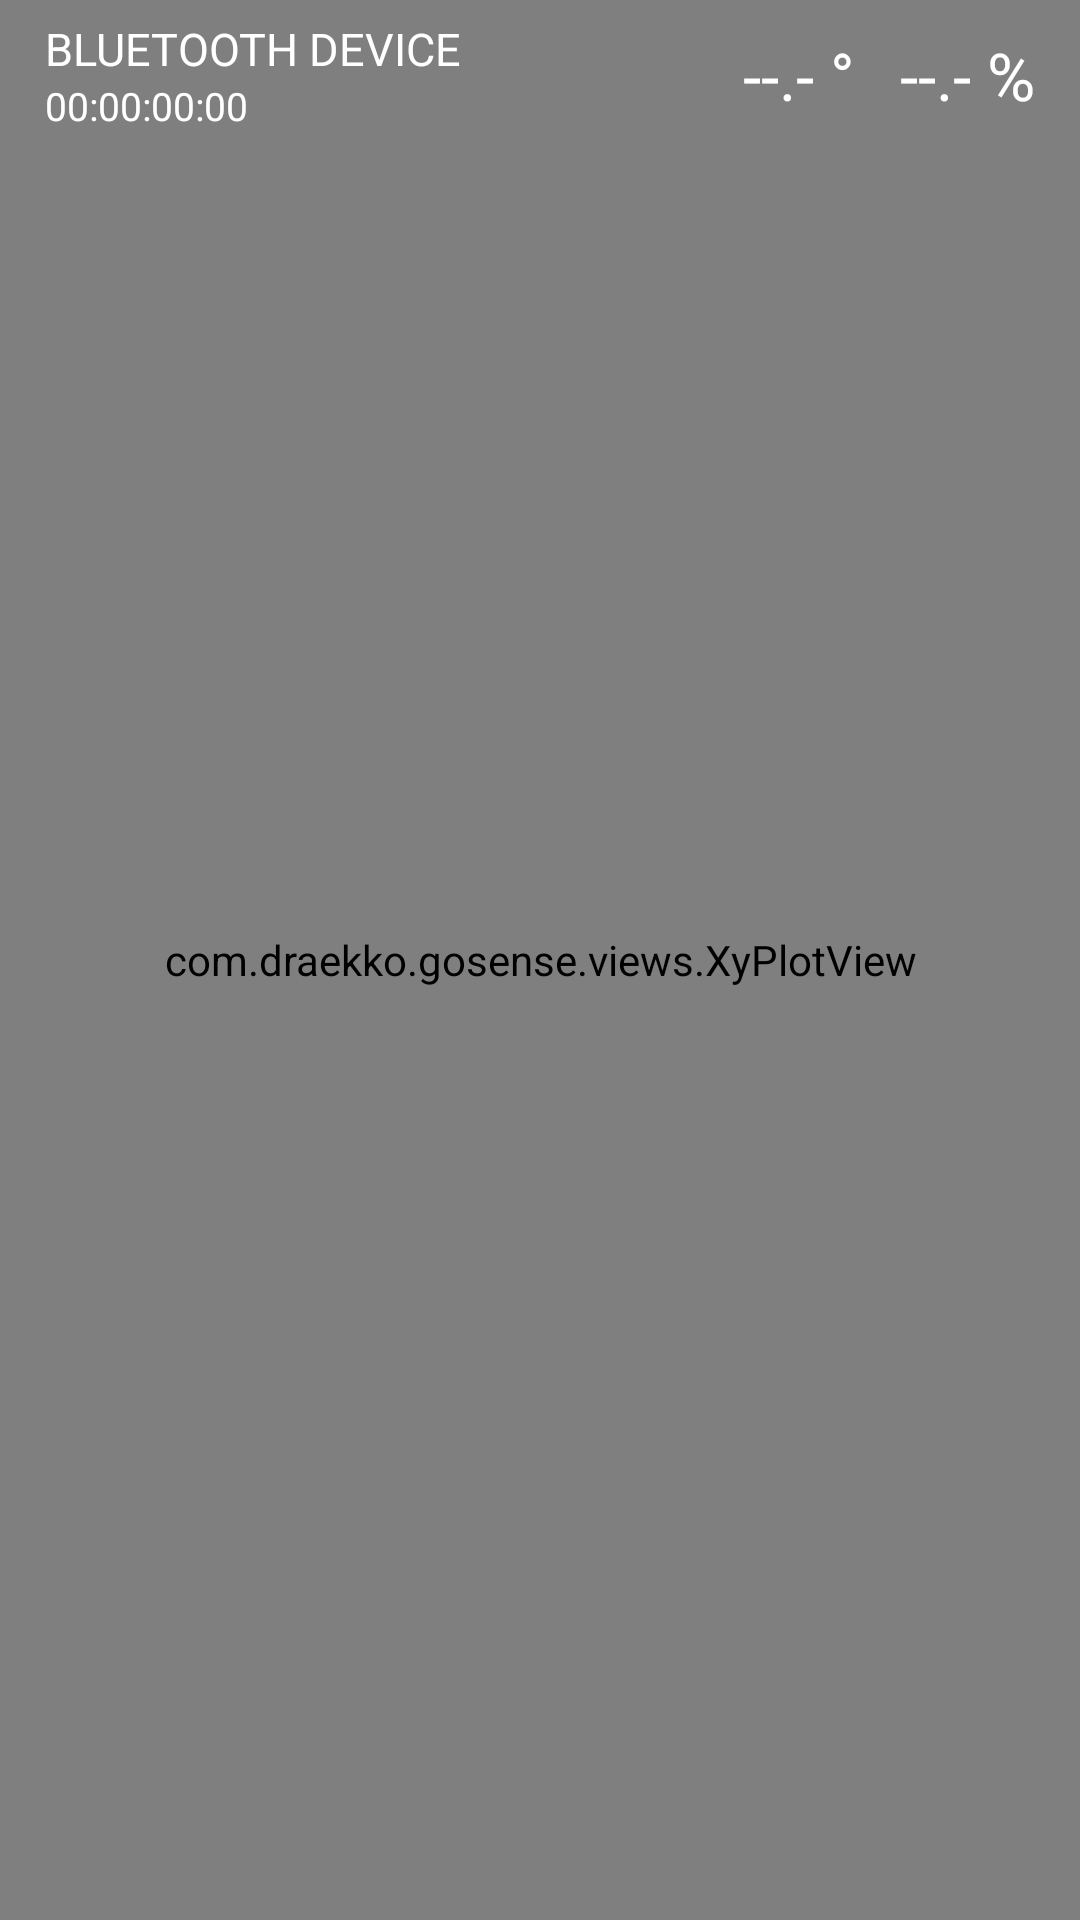

Android layout source for this screen:
<!-- AndroidManifest.xml: application theme Theme.GoSense -->
<!-- res/layout/fragment_comfort_zone_old.xml -->
<?xml version="1.0" encoding="utf-8"?>
<androidx.constraintlayout.widget.ConstraintLayout xmlns:android="http://schemas.android.com/apk/res/android"
    xmlns:app="http://schemas.android.com/apk/res-auto"
    xmlns:tools="http://schemas.android.com/tools"
    android:layout_width="match_parent"
    android:layout_height="match_parent">

    <RelativeLayout
        android:layout_width="match_parent"
        android:layout_height="match_parent"
        tools:ignore="RelativeOverlap,RtlHardcoded">

        <ImageView
            android:id="@+id/imgview_background"
            android:layout_width="match_parent"
            android:layout_height="match_parent"
            android:adjustViewBounds="true"
            android:scaleType="centerCrop"
            android:src="@drawable/img_background" />

        <TextView
            android:id="@+id/textview_left"
            android:layout_width="wrap_content"
            android:layout_height="wrap_content"
            android:layout_alignParentStart="true"
            android:layout_alignParentTop="true"
            android:layout_marginStart="@dimen/comfort_zone_issues_margin_A"
            android:layout_marginTop="@dimen/comfort_zone_issues_margin_B"
            android:shadowColor="@android:color/darker_gray"
            android:shadowDx="1"
            android:shadowDy="1"
            android:shadowRadius="1"
            android:text="@string/text_zone_topleft"
            android:textColor="@color/white"
            android:textSize="@dimen/comfort_zone_issues_text_size" />

        <TextView
            android:id="@+id/textview_top"
            android:layout_width="wrap_content"
            android:layout_height="wrap_content"
            android:layout_alignParentEnd="true"
            android:layout_alignParentTop="true"
            android:layout_marginEnd="40dp"
            android:layout_marginTop="@dimen/comfort_zone_issues_margin_B"
            android:shadowColor="@android:color/darker_gray"
            android:shadowDx="1"
            android:shadowDy="1"
            android:shadowRadius="1"
            android:text="@string/text_zone_topright"
            android:textColor="@color/white"
            android:textSize="@dimen/comfort_zone_issues_text_size" />

        <TextView
            android:id="@+id/textview_right"
            android:layout_width="wrap_content"
            android:layout_height="wrap_content"
            android:layout_alignParentBottom="true"
            android:layout_alignParentEnd="true"
            android:layout_marginBottom="@dimen/comfort_zone_issues_margin_D"
            android:layout_marginEnd="40dp"
            android:shadowColor="@android:color/darker_gray"
            android:shadowDx="1"
            android:shadowDy="1"
            android:shadowRadius="1"
            android:text="@string/text_zone_bottomright"
            android:textColor="@color/white"
            android:textSize="@dimen/comfort_zone_issues_text_size" />

        <TextView
            android:id="@+id/textview_bottom"
            android:layout_width="wrap_content"
            android:layout_height="wrap_content"
            android:layout_alignParentBottom="true"
            android:layout_alignParentStart="true"
            android:layout_marginBottom="@dimen/comfort_zone_issues_margin_D"
            android:layout_marginStart="@dimen/comfort_zone_issues_margin_A"
            android:shadowColor="@android:color/darker_gray"
            android:shadowDx="1"
            android:shadowDy="1"
            android:shadowRadius="1"
            android:text="@string/text_zone_bottomleft"
            android:textColor="@color/white"
            android:textSize="@dimen/comfort_zone_issues_text_size" />

        

        <FrameLayout
            android:id="@+id/parentframe"
            android:layout_width="match_parent"
            android:layout_height="match_parent">

            <com.draekko.gosense.views.XyPlotView
                android:id="@+id/czplotview"
                android:layout_width="match_parent"
                android:layout_height="match_parent" />

            <RelativeLayout
                android:id="@+id/deviceframe"
                android:orientation="horizontal"
                android:layout_width="match_parent"
                android:layout_height="50dp">

                <TextView
                    android:id="@+id/devicename"
                    android:layout_marginStart="15dp"
                    android:layout_marginTop="6dp"
                    android:textAlignment="center"
                    android:text="BLUETOOTH DEVICE"
                    android:textColor="@color/white"
                    android:textSize="15sp"
                    android:layout_width="wrap_content"
                    android:layout_height="wrap_content" />

                <TextView
                    android:id="@+id/deviceaddress"
                    android:layout_below="@+id/devicename"
                    android:layout_alignStart="@+id/devicename"
                    android:textAlignment="center"
                    android:text="00:00:00:00"
                    android:textColor="@color/white"
                    android:textSize="13sp"
                    android:layout_width="wrap_content"
                    android:layout_height="wrap_content" />

                <TextView
                    android:id="@+id/text_amb_temp"
                    android:layout_centerVertical="true"
                    android:layout_marginEnd="15dp"
                    android:layout_width="wrap_content"
                    android:layout_height="wrap_content"
                    android:layout_toLeftOf="@+id/text_rh"
                    android:text="@string/text_amb_temp_default"
                    android:textColor="@color/white"
                    android:textSize="@dimen/comfort_zone_upper_labels_text_size" />

                <TextView
                    android:id="@+id/text_rh"
                    android:layout_centerVertical="true"
                    android:layout_alignParentEnd="true"
                    android:layout_marginEnd="15dp"
                    android:layout_width="wrap_content"
                    android:layout_height="wrap_content"
                    android:text="@string/text_rh_default"
                    android:textColor="@color/white"
                    android:textSize="@dimen/comfort_zone_upper_labels_text_size" />

            </RelativeLayout>

                

        </FrameLayout>

    </RelativeLayout>

</androidx.constraintlayout.widget.ConstraintLayout>
<!-- resources referenced by this layout -->
<resources>
  <color name="white">#FFFFFFFF</color>
  <dimen name="comfort_zone_graph_text_margin_left">45dp</dimen>
  <dimen name="comfort_zone_issues_margin_A">66dp</dimen>
  <dimen name="comfort_zone_issues_margin_B">120dp</dimen>
  <dimen name="comfort_zone_issues_margin_D">129dp</dimen>
  <dimen name="comfort_zone_issues_text_size">12sp</dimen>
  <dimen name="comfort_zone_layout_margin_bottom">5dp</dimen>
  <dimen name="comfort_zone_layout_margin_left">3dp</dimen>
  <dimen name="comfort_zone_layout_margin_right">30dp</dimen>
  <dimen name="comfort_zone_layout_margin_top">14dp</dimen>
  <dimen name="comfort_zone_upper_labels_text_size">22sp</dimen>
  <!-- drawable ic_baseline_battery_unknown_24 (drawable) -->
  <?xml version="1.0" encoding="utf-8"?>
  <vector xmlns:android="http://schemas.android.com/apk/res/android"
      android:tint="?attr/colorControlNormal"
      android:height="24dp"
      android:width="24dp"
      android:autoMirrored="true"
      android:viewportWidth="24"
      android:viewportHeight="24">
      <path
          android:fillColor="@android:color/white"
          android:pathData="M15.67,4L14,4L14,2h-4v2L8.33,4C7.6,4 7,4.6 7,5.33v15.33C7,21.4 7.6,22 8.33,22h7.33c0.74,0 1.34,-0.6 1.34,-1.33L17,5.33C17,4.6 16.4,4 15.67,4zM12.95,17.95h-1.9v-1.9h1.9v1.9zM14.3,12.69s-0.38,0.42 -0.67,0.71c-0.48,0.48 -0.83,1.15 -0.83,1.6h-1.6c0,-0.83 0.46,-1.52 0.93,-2l0.93,-0.94c0.27,-0.27 0.44,-0.65 0.44,-1.06 0,-0.83 -0.67,-1.5 -1.5,-1.5s-1.5,0.67 -1.5,1.5L9,11c0,-1.66 1.34,-3 3,-3s3,1.34 3,3c0,0.66 -0.27,1.26 -0.7,1.69z"/>
  </vector>
  <!-- drawable img_background: jpg bitmap (drawable, 309655 bytes) -->
  <string name="text_amb_temp_default">\u002D\u002D.\u002D \u00B0</string>
  <string name="text_rh_default">\u002D\u002D.\u002D \u0025</string>
  <string name="text_sensor_name_default">no sensor</string>
  <string name="text_zone_bottomleft">Respiratory Problems</string>
  <string name="text_zone_bottomright">Dehydration</string>
  <string name="text_zone_topleft">Rheumatic Pains</string>
  <string name="text_zone_topright">Heat Stroke</string>
  <style name="Theme.GoSense" parent="Theme.MaterialComponents.DayNight.NoActionBar">
          
          
          <item name="colorOnPrimary">@color/white</item>
          <item name="colorPrimary">@color/red</item>
          <item name="colorPrimaryVariant">@color/red_7</item>
  
          
          
          <item name="colorOnSecondary">@color/black</item>
          <item name="colorSecondary">@color/red</item>
          <item name="colorSecondaryVariant">@color/red_7</item>
  
          
          
          <item name="android:statusBarColor">@android:color/transparent</item>
  
          
      </style>
  <color name="red">#FF0000</color>
  <color name="red_7">#7F0000</color>
  <color name="black">#FF000000</color>
</resources>
